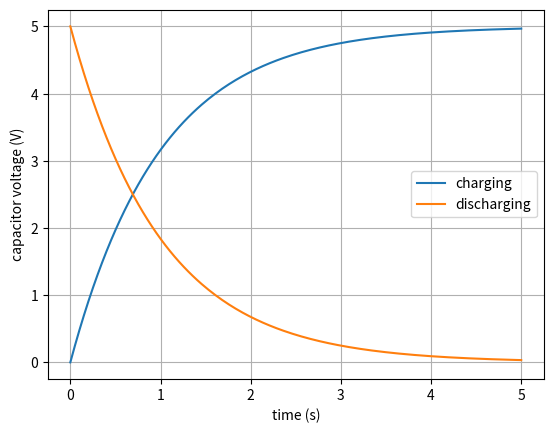

Reproduce this figure in Python.
import numpy as np
import matplotlib.pyplot as plt


R = 10_000
C = 100e-6
Vs = 5.0
tau = R * C
assert tau > 0
print("time constant =", tau, "s")


t = np.linspace(0, 5*tau, 200)
charge = Vs * (1 - np.exp(-t/tau))
discharge = Vs * np.exp(-t/tau)


plt.plot(t, charge, label="charging")
plt.plot(t, discharge, label="discharging")
plt.xlabel("time (s)")
plt.ylabel("capacitor voltage (V)")
plt.grid()
plt.legend()
plt.show()


# CHANGE None to the charging equation at tau and 5*tau
vc_1tau = None
vc_5tau = None
print(vc_1tau, vc_5tau)
